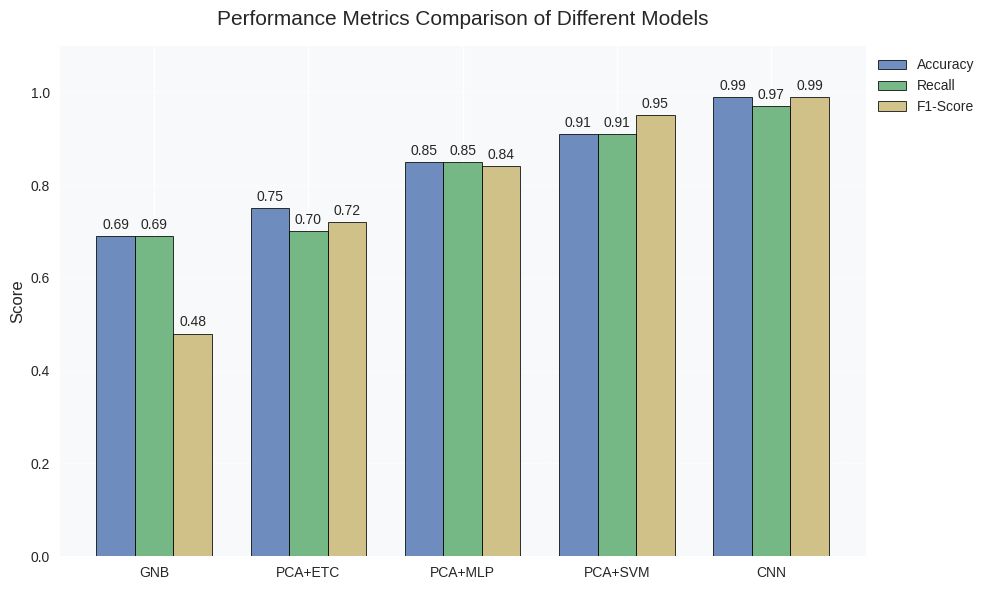

Write Python code to recreate this figure.
import matplotlib.pyplot as plt
import numpy as np

plt.style.use('seaborn-v0_8')

acc_list = [0.69, 0.75, 0.85,0.91 ,0.99]
recall_list = [0.69, 0.7, 0.85, 0.91,0.97]
f1_list = [0.48, 0.72, 0.84, 0.95,0.99]
models = ['GNB', 'PCA+ETC', 'PCA+MLP','PCA+SVM', 'CNN']

x = np.arange(len(models))
width = 0.25

# 创建图形和坐标轴
fig, ax = plt.subplots(figsize=(10, 6))

# 绘制多组柱状图
offsets = [-width, 0, width]
metrics = [acc_list, recall_list, f1_list]
labels = ['Accuracy', 'Recall', 'F1-Score']
colors = ['#4C72B0', '#55A868', '#C6B46C']

for i, (offset, metric, label, color) in enumerate(zip(offsets, metrics, labels, colors)):
    rects = ax.bar(x + offset, metric, width, label=label, color=color, alpha=0.8, edgecolor='black', linewidth=0.7)
    ax.bar_label(rects, padding=3, fmt='%.2f')

ax.set_ylabel('Score', fontsize=12)
ax.set_title('Performance Metrics Comparison of Different Models', fontsize=15, pad=15)
ax.set_xticks(x, models, fontsize=10)
ax.set_ylim(0, 1.1)

ax.grid(axis='y', linestyle='--', alpha=0.7)

ax.legend(loc='upper left', bbox_to_anchor=(1, 1), frameon=False)

ax.set_facecolor('#f8f9fa')
ax.spines['top'].set_visible(False)
ax.spines['right'].set_visible(False)

plt.tight_layout()
plt.show()